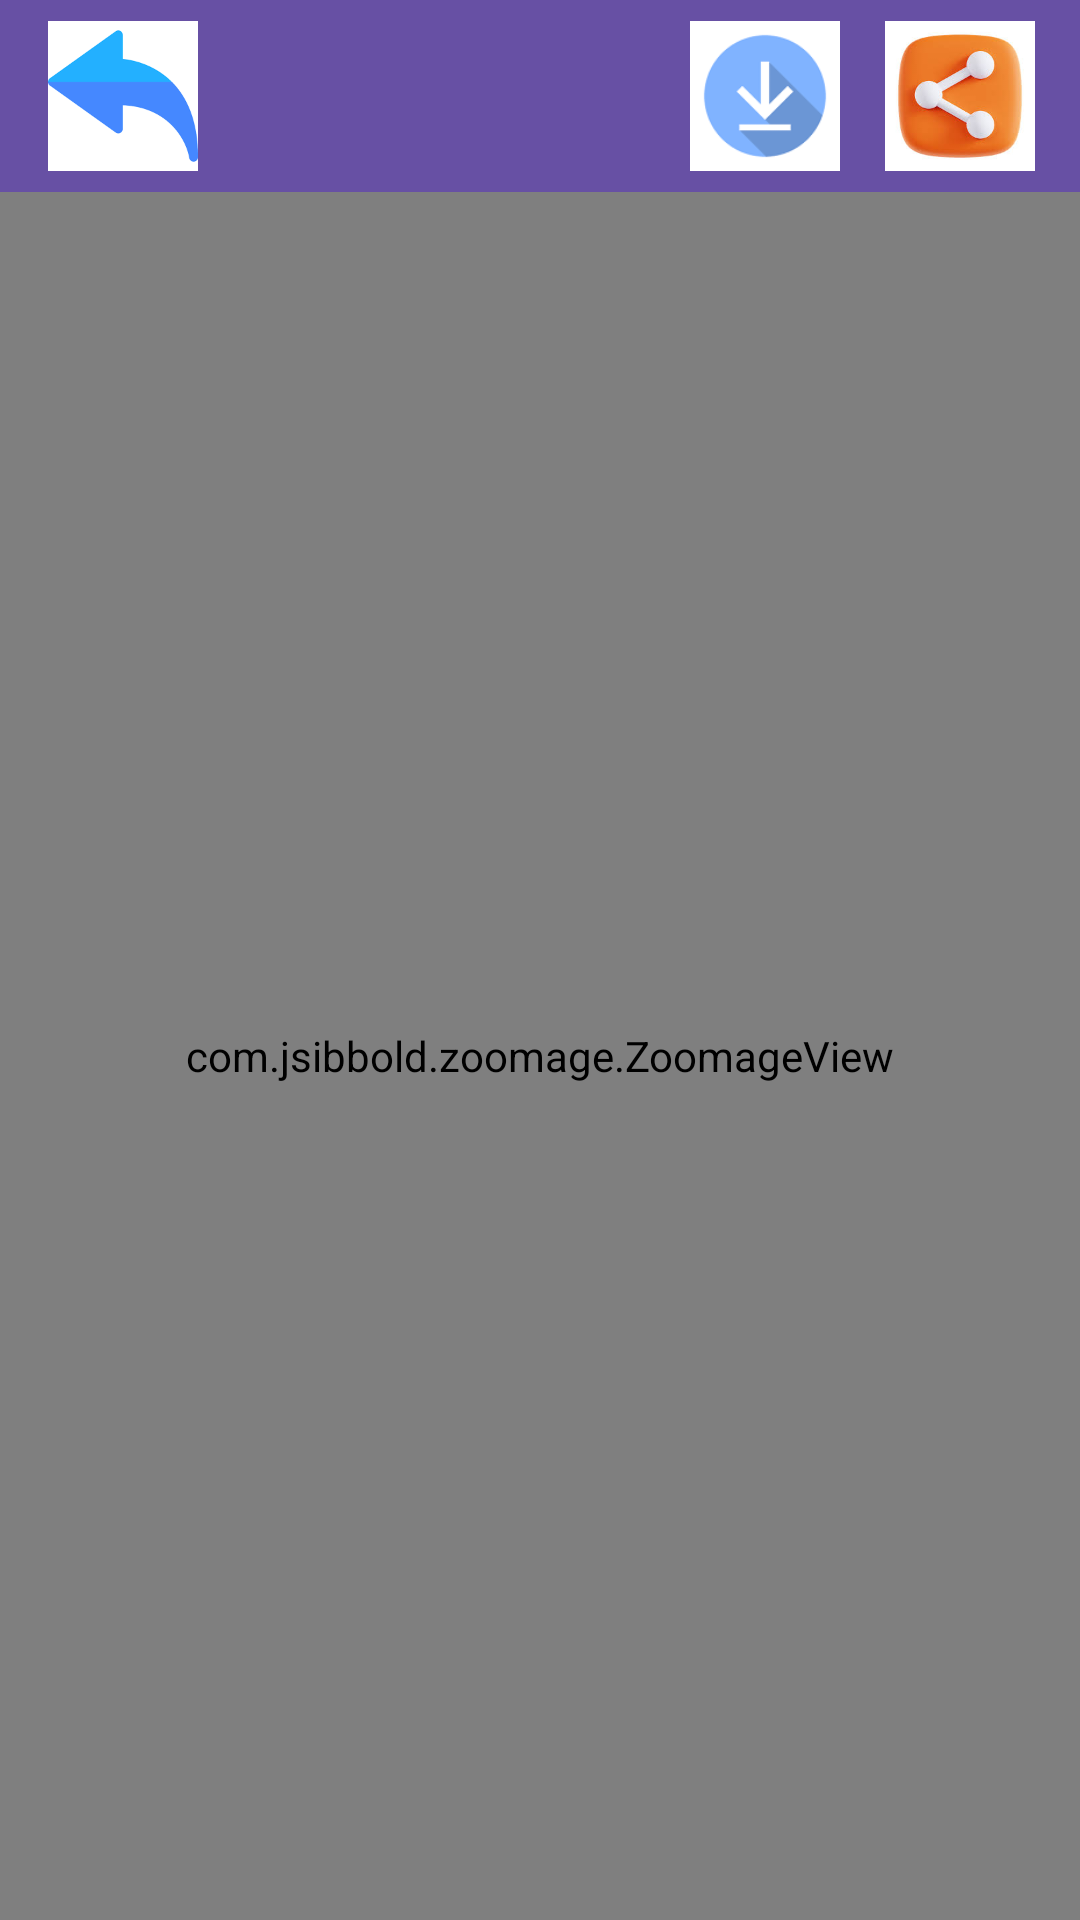

The Android layout XML behind this screen, and the referenced resources:
<!-- AndroidManifest.xml: application theme Theme.MPhoto -->
<!-- res/layout/activity_fullphotoshow.xml -->
<?xml version="1.0" encoding="utf-8"?>
<androidx.constraintlayout.widget.ConstraintLayout xmlns:android="http://schemas.android.com/apk/res/android"
    xmlns:app="http://schemas.android.com/apk/res-auto"
    xmlns:tools="http://schemas.android.com/tools"
    android:layout_width="match_parent"
    android:layout_height="match_parent"
    tools:context=".Activity.FullphotoshowActivity">



        <com.google.android.material.appbar.MaterialToolbar
            android:id="@+id/Toolbar"
            android:layout_width="match_parent"
            android:layout_height="wrap_content"
            android:background="?attr/colorPrimary"
            android:minHeight="?attr/actionBarSize"
            android:theme="?attr/actionBarTheme"
            app:layout_constraintEnd_toEndOf="parent"
            app:layout_constraintStart_toStartOf="parent"
            app:layout_constraintTop_toTopOf="parent" >

            <ImageView
                android:layout_width="50dp"
                android:layout_height="50dp"
                android:src="@drawable/back"
                android:id="@+id/btnback"
                android:contentDescription="@string/todo" />

            <ImageView
                android:id="@+id/btnsave"
                android:layout_width="50dp"
                android:layout_height="50dp"
                android:contentDescription="@string/rr"
                android:src="@drawable/saveimg"
                tools:ignore="ImageContrastCheck"
                android:layout_marginLeft="180dp"
                tools:layout_editor_absoluteY="7dp" />


            <ImageView
                android:id="@+id/sharebtn"
                android:layout_width="50dp"
                android:layout_height="50dp"
                android:layout_marginLeft="15dp"
                android:src="@drawable/sharenew"
                android:contentDescription="TODO" />


        </com.google.android.material.appbar.MaterialToolbar>


    <com.jsibbold.zoomage.ZoomageView
        android:id="@+id/myZoomageView"
        android:layout_width="match_parent"
        android:layout_height="0dp"
        android:src="@drawable/blankphoto"
        app:layout_constraintBottom_toBottomOf="parent"
        app:layout_constraintEnd_toEndOf="parent"
        app:layout_constraintStart_toStartOf="parent"
        app:layout_constraintTop_toBottomOf="@+id/Toolbar"
        app:zoomage_animateOnReset="true"
        app:zoomage_autoCenter="true"
        app:zoomage_autoResetMode="UNDER"
        app:zoomage_maxScale="8"
        app:zoomage_minScale="0.6"
        app:zoomage_restrictBounds="false"
        app:zoomage_translatable="true"
        app:zoomage_zoomable="true" />

</androidx.constraintlayout.widget.ConstraintLayout>
<!-- resources referenced by this layout -->
<resources>
  <!-- drawable back: png bitmap (drawable, 2163 bytes) -->
  <!-- drawable saveimg: png bitmap (drawable, 1449 bytes) -->
  <!-- drawable sharenew: jpg bitmap (drawable, 6706 bytes) -->
  <string name="rr">TODO</string>
  <string name="todo">TODO</string>
  <style name="Theme.MPhoto" parent="Base.Theme.MPhoto" />
  <style name="Base.Theme.MPhoto" parent="Theme.Material3.DayNight.NoActionBar">
          
          
      </style>
</resources>
